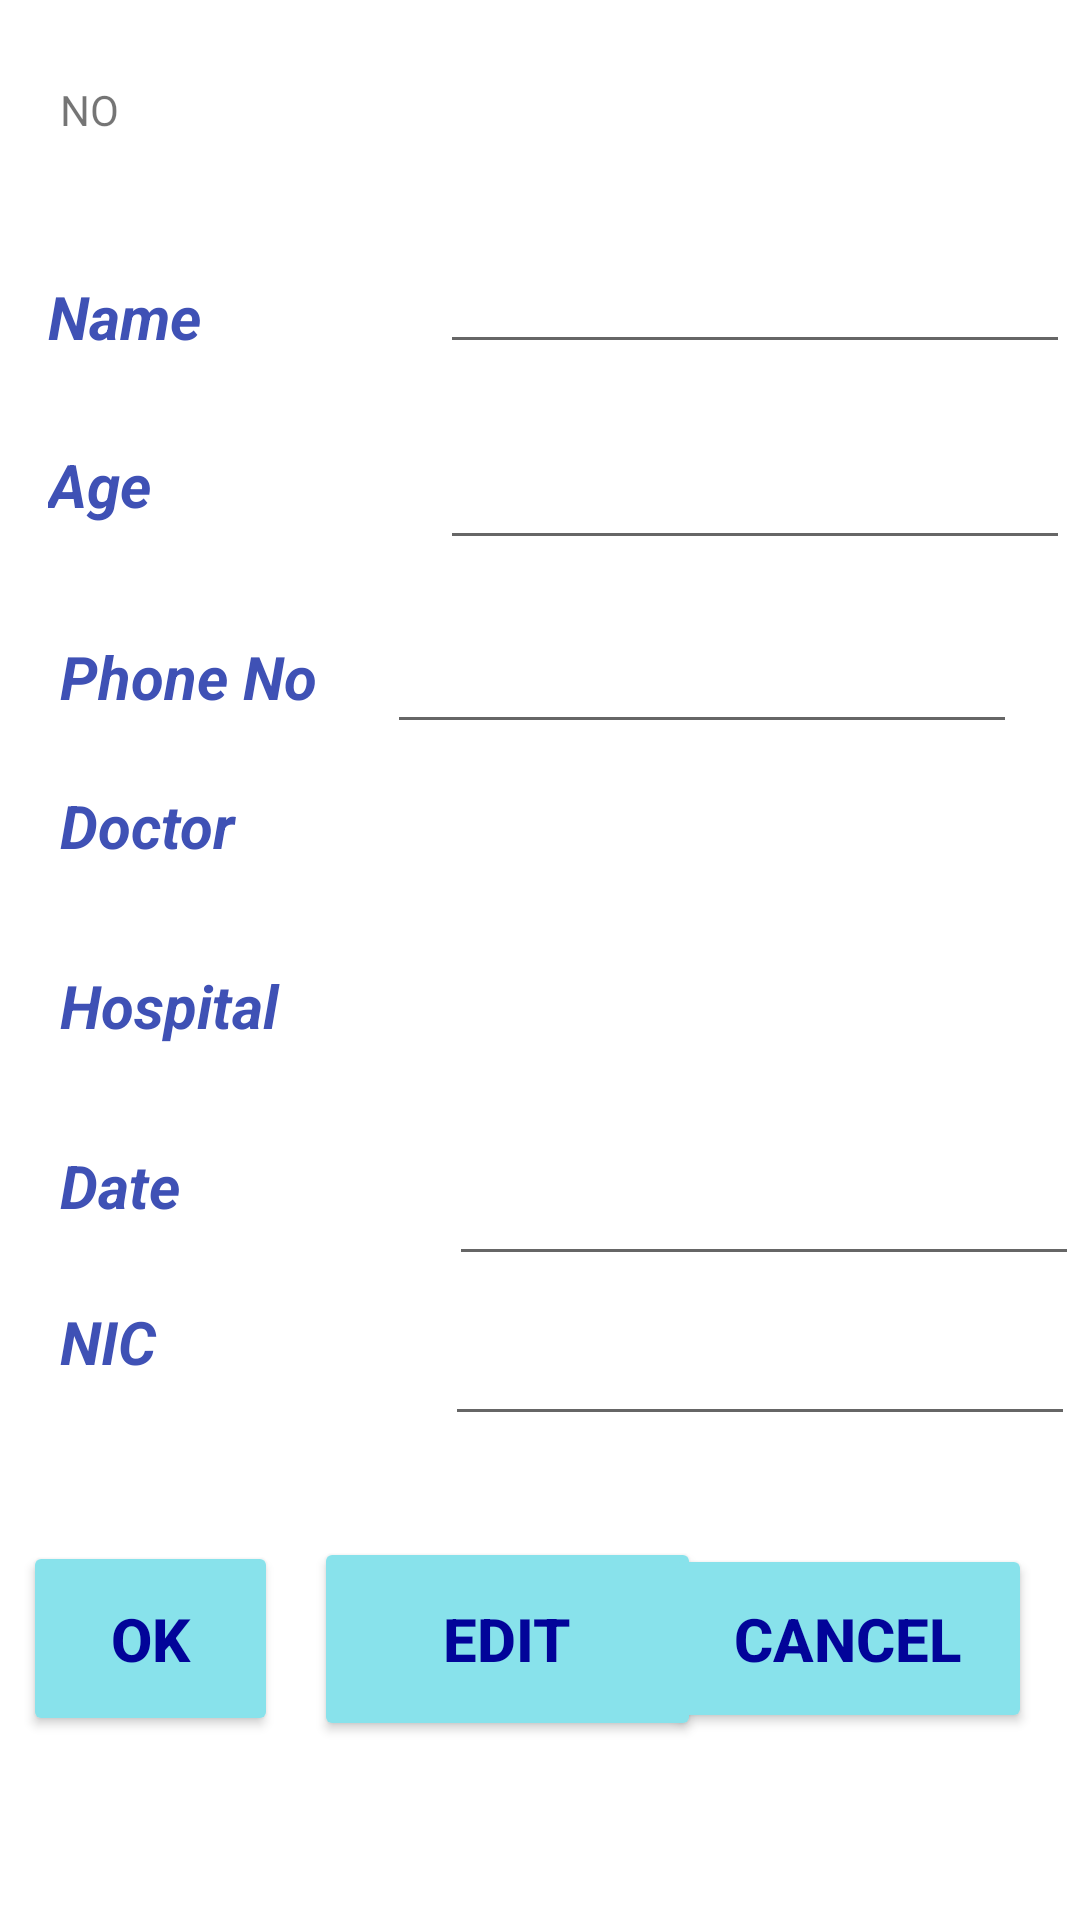

Write the Android layout XML for this screen, with the resource values it uses.
<!-- AndroidManifest.xml: application theme Theme.Echanneling_System -->
<!-- res/layout/activity_confirmation_appointment.xml -->
<?xml version="1.0" encoding="utf-8"?>
<androidx.constraintlayout.widget.ConstraintLayout xmlns:android="http://schemas.android.com/apk/res/android"
    xmlns:app="http://schemas.android.com/apk/res-auto"
    xmlns:tools="http://schemas.android.com/tools"
    android:layout_width="match_parent"
    android:layout_height="match_parent"
    tools:context=".ConfirmationAppointment">

    <TextView
        android:id="@+id/cadoctor_result"
        android:layout_width="208dp"
        android:layout_height="36dp"
        android:layout_marginTop="20dp"
        android:layout_marginEnd="28dp"
        android:text="@string/cadoctor_result"
        app:layout_constraintEnd_toEndOf="parent"
        app:layout_constraintTop_toBottomOf="@+id/pno_result" />

    <Button
        android:id="@+id/ca_okbtn"
        android:layout_width="85dp"
        android:layout_height="65dp"
        android:layout_marginStart="32dp"
        android:layout_marginTop="44dp"
        android:layout_marginEnd="12dp"
        android:text="@string/ca_okbtn"
        android:textColor="@color/heddingblue"
        android:textSize="20sp"
        android:textStyle="bold"
        app:backgroundTint="@color/lightblue"
        app:cornerRadius="12dp"
        app:layout_constraintEnd_toStartOf="@+id/edit_btn"
        app:layout_constraintStart_toStartOf="parent"
        app:layout_constraintTop_toBottomOf="@+id/cp_nic" />

    <Button
        android:id="@+id/edit_btn"
        android:layout_width="129dp"
        android:layout_height="68dp"
        android:layout_marginEnd="12dp"
        android:onClick="DeletePAppointment"
        android:text="@string/edit_btn"
        android:textColor="@color/heddingblue"
        android:textSize="20sp"
        android:textStyle="bold"
        app:backgroundTint="@color/lightblue"
        app:cornerRadius="12dp"
        app:layout_constraintBaseline_toBaselineOf="@+id/cancel_btn"
        app:layout_constraintEnd_toStartOf="@+id/cancel_btn"
        app:layout_constraintHorizontal_bias="1.0"
        app:layout_constraintStart_toEndOf="@+id/ca_okbtn" />

    <Button
        android:id="@+id/cancel_btn"
        android:layout_width="123dp"
        android:layout_height="63dp"
        android:layout_marginEnd="16dp"
        android:onClick="UpdatePAppointment"
        android:text="@string/cancel_btn"
        android:textColor="@color/heddingblue"
        android:textSize="20sp"
        android:textStyle="bold"
        app:backgroundTint="@color/lightblue"
        app:cornerRadius="12dp"
        app:layout_constraintBaseline_toBaselineOf="@+id/ca_okbtn"
        app:layout_constraintEnd_toEndOf="parent" />

    <TextView
        android:id="@+id/no_generate"
        android:layout_width="169dp"
        android:layout_height="48dp"
        android:layout_marginStart="20dp"
        android:layout_marginEnd="200dp"
        android:text="@string/no_generate"
        app:layout_constraintBottom_toBottomOf="@+id/ca_pname"
        app:layout_constraintEnd_toEndOf="parent"
        app:layout_constraintHorizontal_bias="0.0"
        app:layout_constraintStart_toStartOf="parent"
        app:layout_constraintTop_toTopOf="parent"
        app:layout_constraintVertical_bias="0.337" />

    <TextView
        android:id="@+id/ca_pname"
        android:layout_width="127dp"
        android:layout_height="36dp"
        android:layout_marginStart="16dp"
        android:layout_marginTop="92dp"
        android:text="@string/ca_pname"
        android:textColor="#3F51B5"
        android:textSize="20sp"
        android:textStyle="bold|italic"
        app:layout_constraintStart_toStartOf="parent"
        app:layout_constraintTop_toTopOf="parent" />

    <TextView
        android:id="@+id/p_age"
        android:layout_width="127dp"
        android:layout_height="36dp"
        android:layout_marginStart="16dp"
        android:layout_marginTop="20dp"
        android:text="@string/p_age"
        android:textColor="#3F51B5"
        android:textSize="20sp"
        android:textStyle="bold|italic"
        app:layout_constraintStart_toStartOf="parent"
        app:layout_constraintTop_toBottomOf="@+id/ca_pname" />

    <TextView
        android:id="@+id/ca_phoneno"
        android:layout_width="127dp"
        android:layout_height="36dp"
        android:layout_marginStart="20dp"
        android:layout_marginTop="28dp"
        android:text="@string/ca_phoneno"
        android:textColor="#3F51B5"
        android:textSize="20sp"
        android:textStyle="bold|italic"
        app:layout_constraintStart_toStartOf="parent"
        app:layout_constraintTop_toBottomOf="@+id/p_age" />

    <TextView
        android:id="@+id/ca_doctor"
        android:layout_width="126dp"
        android:layout_height="32dp"
        android:layout_marginStart="20dp"
        android:text="@string/ca_doctor"
        android:textColor="#3F51B5"
        android:textSize="20sp"
        android:textStyle="bold|italic"
        app:layout_constraintBaseline_toBaselineOf="@+id/cadoctor_result"
        app:layout_constraintEnd_toStartOf="@+id/cadoctor_result"
        app:layout_constraintHorizontal_bias="0.0"
        app:layout_constraintStart_toStartOf="parent" />

    <TextView
        android:id="@+id/ca_hospital"
        android:layout_width="127dp"
        android:layout_height="36dp"
        android:layout_marginStart="20dp"
        android:text="@string/ca_hospital"
        android:textColor="@color/peo"
        android:textSize="20sp"
        android:textStyle="bold|italic"
        app:layout_constraintBaseline_toBaselineOf="@+id/ahospital_result"
        app:layout_constraintEnd_toStartOf="@+id/ahospital_result"
        app:layout_constraintHorizontal_bias="0.0"
        app:layout_constraintStart_toStartOf="parent" />

    <TextView
        android:id="@+id/ahospital_result"
        android:layout_width="208dp"
        android:layout_height="36dp"
        android:layout_marginTop="24dp"
        android:layout_marginEnd="24dp"
        android:text="@string/ahospital_result"
        app:layout_constraintEnd_toEndOf="parent"
        app:layout_constraintTop_toBottomOf="@+id/cadoctor_result" />

    <TextView
        android:id="@+id/display_date"
        android:layout_width="129dp"
        android:layout_height="40dp"
        android:layout_marginStart="20dp"
        android:layout_marginTop="24dp"
        android:text="@string/display_date"
        android:textColor="@color/peo"
        android:textSize="20sp"
        android:textStyle="bold|italic"
        app:layout_constraintStart_toStartOf="parent"
        app:layout_constraintTop_toBottomOf="@+id/ca_hospital" />

    <TextView
        android:id="@+id/cp_nic"
        android:layout_width="127dp"
        android:layout_height="36dp"
        android:layout_marginStart="20dp"
        android:layout_marginTop="12dp"
        android:text="@string/cp_nic"
        android:textColor="@color/peo"
        android:textSize="20sp"
        android:textStyle="bold|italic"
        app:layout_constraintStart_toStartOf="parent"
        app:layout_constraintTop_toBottomOf="@+id/display_date" />

    <EditText
        android:id="@+id/cpn_result"
        android:layout_width="wrap_content"
        android:layout_height="wrap_content"
        android:layout_marginTop="80dp"
        android:ems="10"
        android:inputType="textPersonName"
        android:text="@string/cpn_result"
        app:layout_constraintEnd_toEndOf="parent"
        app:layout_constraintHorizontal_bias="0.517"
        app:layout_constraintStart_toEndOf="@+id/ca_pname"
        app:layout_constraintTop_toTopOf="parent" />

    <EditText
        android:id="@+id/pa_result"
        android:layout_width="wrap_content"
        android:layout_height="wrap_content"
        android:layout_marginTop="24dp"
        android:ems="10"
        android:inputType="textPersonName"
        android:text="@string/pa_result"
        app:layout_constraintEnd_toEndOf="parent"
        app:layout_constraintStart_toEndOf="@+id/p_age"
        app:layout_constraintTop_toBottomOf="@+id/cpn_result" />

    <EditText
        android:id="@+id/pno_result"
        android:layout_width="wrap_content"
        android:layout_height="wrap_content"
        android:layout_marginTop="20dp"
        android:layout_marginEnd="24dp"
        android:ems="10"
        android:inputType="textPersonName"
        android:text="@string/pno_result"
        app:layout_constraintEnd_toEndOf="parent"
        app:layout_constraintHorizontal_bias="0.866"
        app:layout_constraintStart_toEndOf="@+id/ca_phoneno"
        app:layout_constraintTop_toBottomOf="@+id/pa_result" />

    <EditText
        android:id="@+id/display_dresult"
        android:layout_width="wrap_content"
        android:layout_height="wrap_content"
        android:layout_marginTop="20dp"
        android:ems="10"
        android:inputType="textPersonName"
        android:text="@string/display_dresult"
        app:layout_constraintEnd_toEndOf="parent"
        app:layout_constraintStart_toEndOf="@+id/display_date"
        app:layout_constraintTop_toBottomOf="@+id/ahospital_result" />

    <EditText
        android:id="@+id/cpnic_result"
        android:layout_width="wrap_content"
        android:layout_height="wrap_content"
        android:layout_marginTop="12dp"
        android:ems="10"
        android:inputType="textPersonName"
        android:text="@string/cpnic_result"
        app:layout_constraintEnd_toEndOf="parent"
        app:layout_constraintHorizontal_bias="0.462"
        app:layout_constraintStart_toEndOf="@+id/cp_nic"
        app:layout_constraintTop_toBottomOf="@+id/display_dresult" />

</androidx.constraintlayout.widget.ConstraintLayout>
<!-- resources referenced by this layout -->
<resources>
  <color name="heddingblue">#020499</color>
  <color name="lightblue">#88E2EB</color>
  <color name="peo">#3F51B5</color>
  <string name="ahospital_result" />
  <string name="ca_doctor">Doctor</string>
  <string name="ca_hospital">Hospital</string>
  <string name="ca_okbtn">OK</string>
  <string name="ca_phoneno">Phone No</string>
  <string name="ca_pname">Name</string>
  <string name="cadoctor_result" />
  <string name="cancel_btn">Cancel</string>
  <string name="cp_nic">NIC</string>
  <string name="cpn_result" />
  <string name="cpnic_result" />
  <string name="display_date">Date</string>
  <string name="display_dresult" />
  <string name="edit_btn">Edit</string>
  <string name="no_generate">NO</string>
  <string name="p_age">Age</string>
  <string name="pa_result" />
  <string name="pno_result" />
  <style name="Theme.Echanneling_System" parent="Theme.MaterialComponents.DayNight.DarkActionBar">
          
          <item name="colorPrimary">@color/activitybarBlue</item>
          <item name="colorPrimaryVariant">@color/purple_700</item>
          <item name="colorOnPrimary">@color/white</item>
          
          <item name="colorSecondary">@color/teal_200</item>
          <item name="colorSecondaryVariant">@color/teal_700</item>
          <item name="colorOnSecondary">@color/black</item>
          
          <item name="android:statusBarColor" tools:targetApi="l">?attr/colorPrimaryVariant</item>
          
      </style>
  <color name="activitybarBlue">#070FAA</color>
  <color name="purple_700">#FF3700B3</color>
  <color name="white">#FFFFFFFF</color>
  <color name="teal_200">#FF03DAC5</color>
  <color name="teal_700">#FF018786</color>
  <color name="black">#FF000000</color>
</resources>
